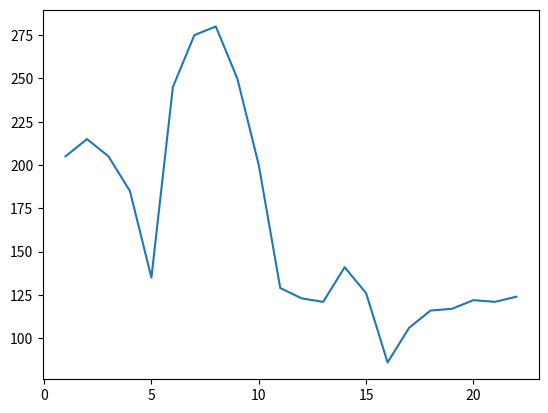

Generate this figure with matplotlib: (Note: this script raises an exception after producing the figure.)
import matplotlib.pyplot as plt
import numpy as np

initial = 200
values = [5,10,10,20,50,110,30,5,30,50,71,6,2,20,15,40,20,10,1,5,1,3]
record = ['W','W','L','L','L','W','W','W','L','L','L','L','L','W','L','L','W','W','W','W','L','W']
stakeNum = range(1,len(values)+1)

def totalArray(initial, stakes, conditions):
    runningTotal=[]
    rt = initial
    for i in range(len(stakes)):
        if conditions[i]=='W':
            rt += stakes[i]
            runningTotal.append(rt)
        else:
            rt -= stakes[i]
            runningTotal.append(rt)
    return runningTotal
runningTotal = totalArray(initial, values, record)

fig = plt.plot(stakeNum,runningTotal)
plt.show()
print(record)
print(runningTotal)
print(stakeNum)

import mpld3

def addStake(val,condition):
    if condition=='W':
            runningTotal.append(runningTotal[-1]+val)
    elif condition=='L':     
        runningTotal.append(runningTotal[-1]-val)
    values.append(val)
    record.append(condition)
    stakeNum = range(1,len(values)+1)
    #print(record)
    #print(runningTotal)
    #print(stakeNum)
    plt.plot(stakeNum,runningTotal)
    #plt.show()

addStake(2,'W')
addStake(5,'L')
addStake(10,'W')
addStake(5,'W')
addStake(2,'L')
addStake(5,'W')
#create endSession() -> total profit loss for session
plt.show()

